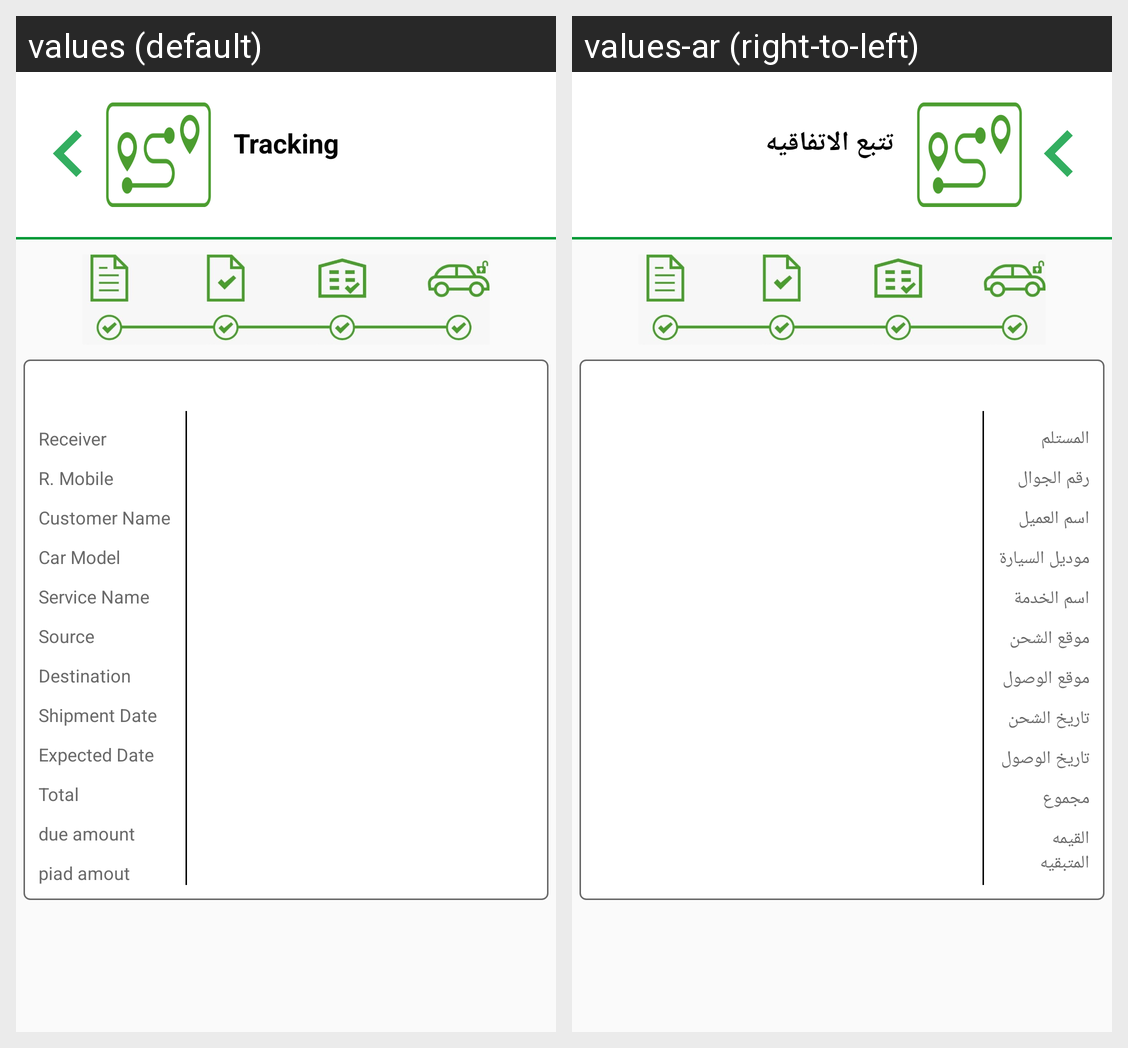

For this localized Android screen grid, give each drawn string resource with its value in every locale shown.
Android screen res/layout/agreementtow.xml rendered under 2 locales, left to right: values (default), values-ar (right-to-left). Device: Nexus 5 (rendered at 1080×1920; each locale shown at half size, 540×960, under a caption strip naming it); theme NoActionBarTheme.
Strings drawn on this screen, with the default value and each locale's value (text and hints the layout hard-codes, and strings that could not be matched under every locale, appear in the picture but are not listed):

tracking
  values: Tracking
  values-ar: تتبع الاتفاقيه

receiver
  values: Receiver
  values-ar: المستلم

r_mobile
  values: R. Mobile
  values-ar: رقم الجوال

customer_name
  values: Customer Name
  values-ar: اسم العميل

carmodel
  values: Car Model
  values-ar: موديل السيارة

service_name
  values: Service Name
  values-ar: اسم الخدمة

source
  values: Source
  values-ar: موقع الشحن

destination
  values: Destination
  values-ar: موقع الوصول

shipmentdate
  values: Shipment Date
  values-ar: تاريخ الشحن

expecteddate
  values: Expected Date
  values-ar: تاريخ الوصول

total
  values: Total
  values-ar: مجموع

dueamount
  values: due amount
  values-ar: القيمه المتبقيه
